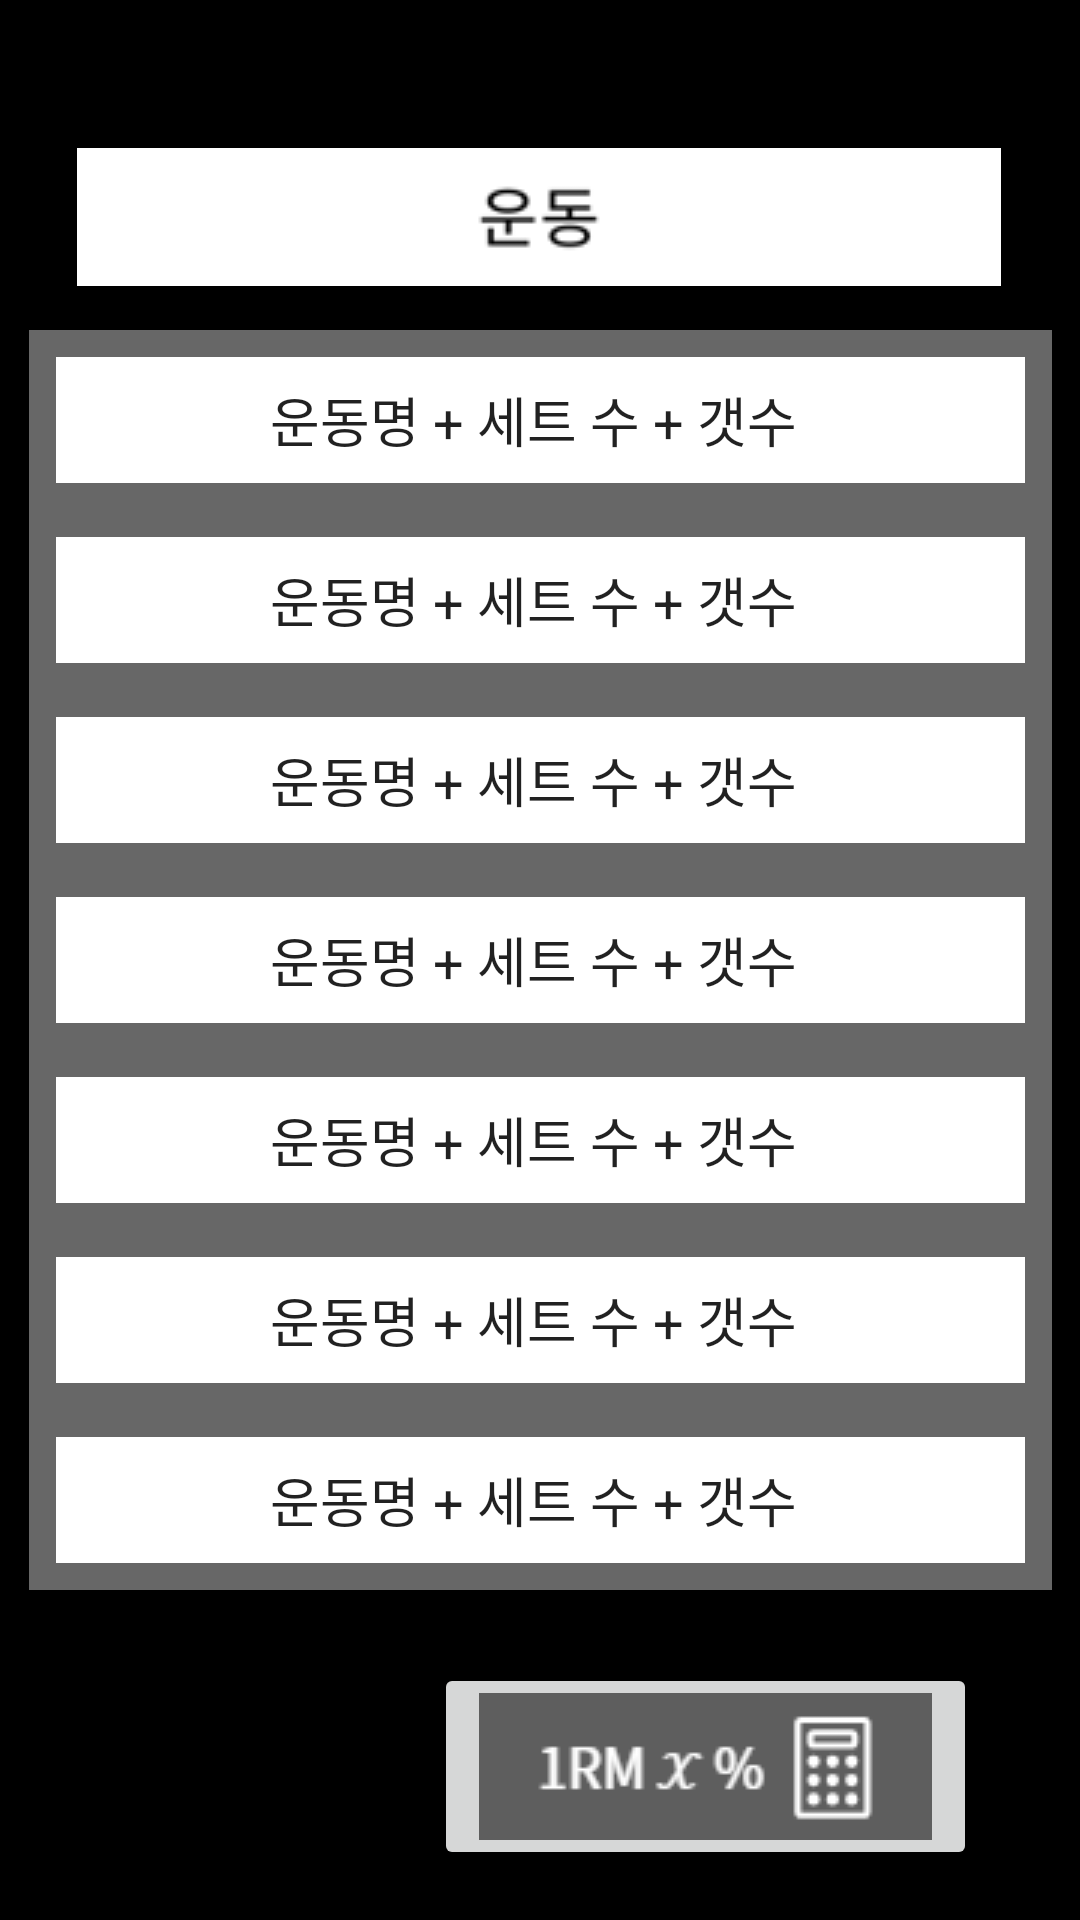

Layout XML and referenced resources for this Android screen:
<!-- AndroidManifest.xml: application theme Theme.GymAPP -->
<!-- res/layout/gymactivity_main.xml -->
<?xml version="1.0" encoding="utf-8"?>
<androidx.constraintlayout.widget.ConstraintLayout xmlns:android="http://schemas.android.com/apk/res/android"
    xmlns:app="http://schemas.android.com/apk/res-auto"
    xmlns:tools="http://schemas.android.com/tools"
    android:layout_width="match_parent"
    android:layout_height="match_parent"
    android:background="@color/black"
    android:screenOrientation="portrait">

    <ImageView
        android:id="@+id/imageView3"
        android:layout_width="wrap_content"
        android:layout_height="wrap_content"
        app:layout_constraintBottom_toBottomOf="parent"
        app:layout_constraintEnd_toEndOf="parent"
        app:layout_constraintHorizontal_bias="0.495"
        app:layout_constraintStart_toStartOf="parent"
        app:layout_constraintTop_toTopOf="parent"
        app:layout_constraintVertical_bias="0.083"
        app:srcCompat="@drawable/gymtitle" />

    <TableLayout
        android:layout_width="341dp"
        android:layout_height="420dp"
        android:background="@drawable/table_outside"
        app:layout_constraintBottom_toBottomOf="parent"
        app:layout_constraintEnd_toEndOf="parent"
        app:layout_constraintStart_toStartOf="parent"
        app:layout_constraintTop_toTopOf="parent"
        tools:ignore="MissingConstraints">


        <EditText
            android:id="@+id/editTextText3"
            android:layout_width="133dp"
            android:layout_height="60dp"
            android:background="@drawable/table_outside"
            android:ems="10"
            android:gravity="center"
            android:inputType="text"
            android:text="운동명 + 세트 수 + 갯수 "
            tools:layout_editor_absoluteX="10dp" />

        <EditText
            android:id="@+id/editTextText4"
            android:layout_width="133dp"
            android:layout_height="60dp"
            android:background="@drawable/table_outside"
            android:ems="10"
            android:gravity="center"
            android:inputType="text"
            android:text="운동명 + 세트 수 + 갯수 "
            tools:layout_editor_absoluteX="10dp" />

        <EditText
            android:id="@+id/editTextText5"
            android:layout_width="133dp"
            android:layout_height="60dp"
            android:background="@drawable/table_outside"
            android:ems="10"
            android:gravity="center"
            android:inputType="text"
            android:text="운동명 + 세트 수 + 갯수 "
            tools:layout_editor_absoluteX="10dp" />

        <EditText
            android:id="@+id/editTextText6"
            android:layout_width="133dp"
            android:layout_height="60dp"
            android:background="@drawable/table_outside"
            android:ems="10"
            android:gravity="center"
            android:inputType="text"
            android:text="운동명 + 세트 수 + 갯수 "
            tools:layout_editor_absoluteX="10dp" />

        <EditText
            android:id="@+id/editTextText7"
            android:layout_width="133dp"
            android:layout_height="60dp"
            android:background="@drawable/table_outside"
            android:ems="10"
            android:gravity="center"
            android:inputType="text"
            android:text="운동명 + 세트 수 + 갯수 "
            tools:layout_editor_absoluteX="10dp" />

        <EditText
            android:id="@+id/editTextText8"
            android:layout_width="133dp"
            android:layout_height="60dp"
            android:background="@drawable/table_outside"
            android:ems="10"
            android:gravity="center"
            android:inputType="text"
            android:text="운동명 + 세트 수 + 갯수 "
            tools:layout_editor_absoluteX="10dp" />

        <EditText
            android:id="@+id/editTextText9"
            android:layout_width="133dp"
            android:layout_height="60dp"
            android:background="@drawable/table_outside"
            android:ems="10"
            android:gravity="center"
            android:inputType="text"
            android:text="운동명 + 세트 수 + 갯수 "
            tools:layout_editor_absoluteX="10dp" />


    </TableLayout>

    <ImageButton
        android:id="@+id/imageView5"
        android:layout_width="181dp"
        android:layout_height="69dp"
        app:layout_constraintBottom_toBottomOf="parent"
        app:layout_constraintEnd_toEndOf="parent"
        app:layout_constraintHorizontal_bias="0.808"
        app:layout_constraintStart_toStartOf="parent"
        app:layout_constraintTop_toTopOf="parent"
        app:layout_constraintVertical_bias="0.971"
        app:srcCompat="@drawable/onerm"
        tools:ignore="MissingConstraints" />




</androidx.constraintlayout.widget.ConstraintLayout>
<!-- resources referenced by this layout -->
<resources>
  <color name="black">#FF000000</color>
  <!-- drawable gymtitle: png bitmap (drawable, 1628 bytes) -->
  <!-- drawable onerm: png bitmap (drawable, 2495 bytes) -->
  <!-- drawable table_outside (drawable) -->
  <?xml version="1.0" encoding="utf-8"?>
  <shape xmlns:android="http://schemas.android.com/apk/res/android">
      <solid android:color="#ffffff"/>
  
      <stroke android:width="9dp"
          android:color="#676767"/>
  </shape>
  <style name="Theme.GymAPP" parent="Base.Theme.GymAPP" />
  <style name="Base.Theme.GymAPP" parent="Theme.AppCompat.Light">
          
          
      </style>
</resources>
